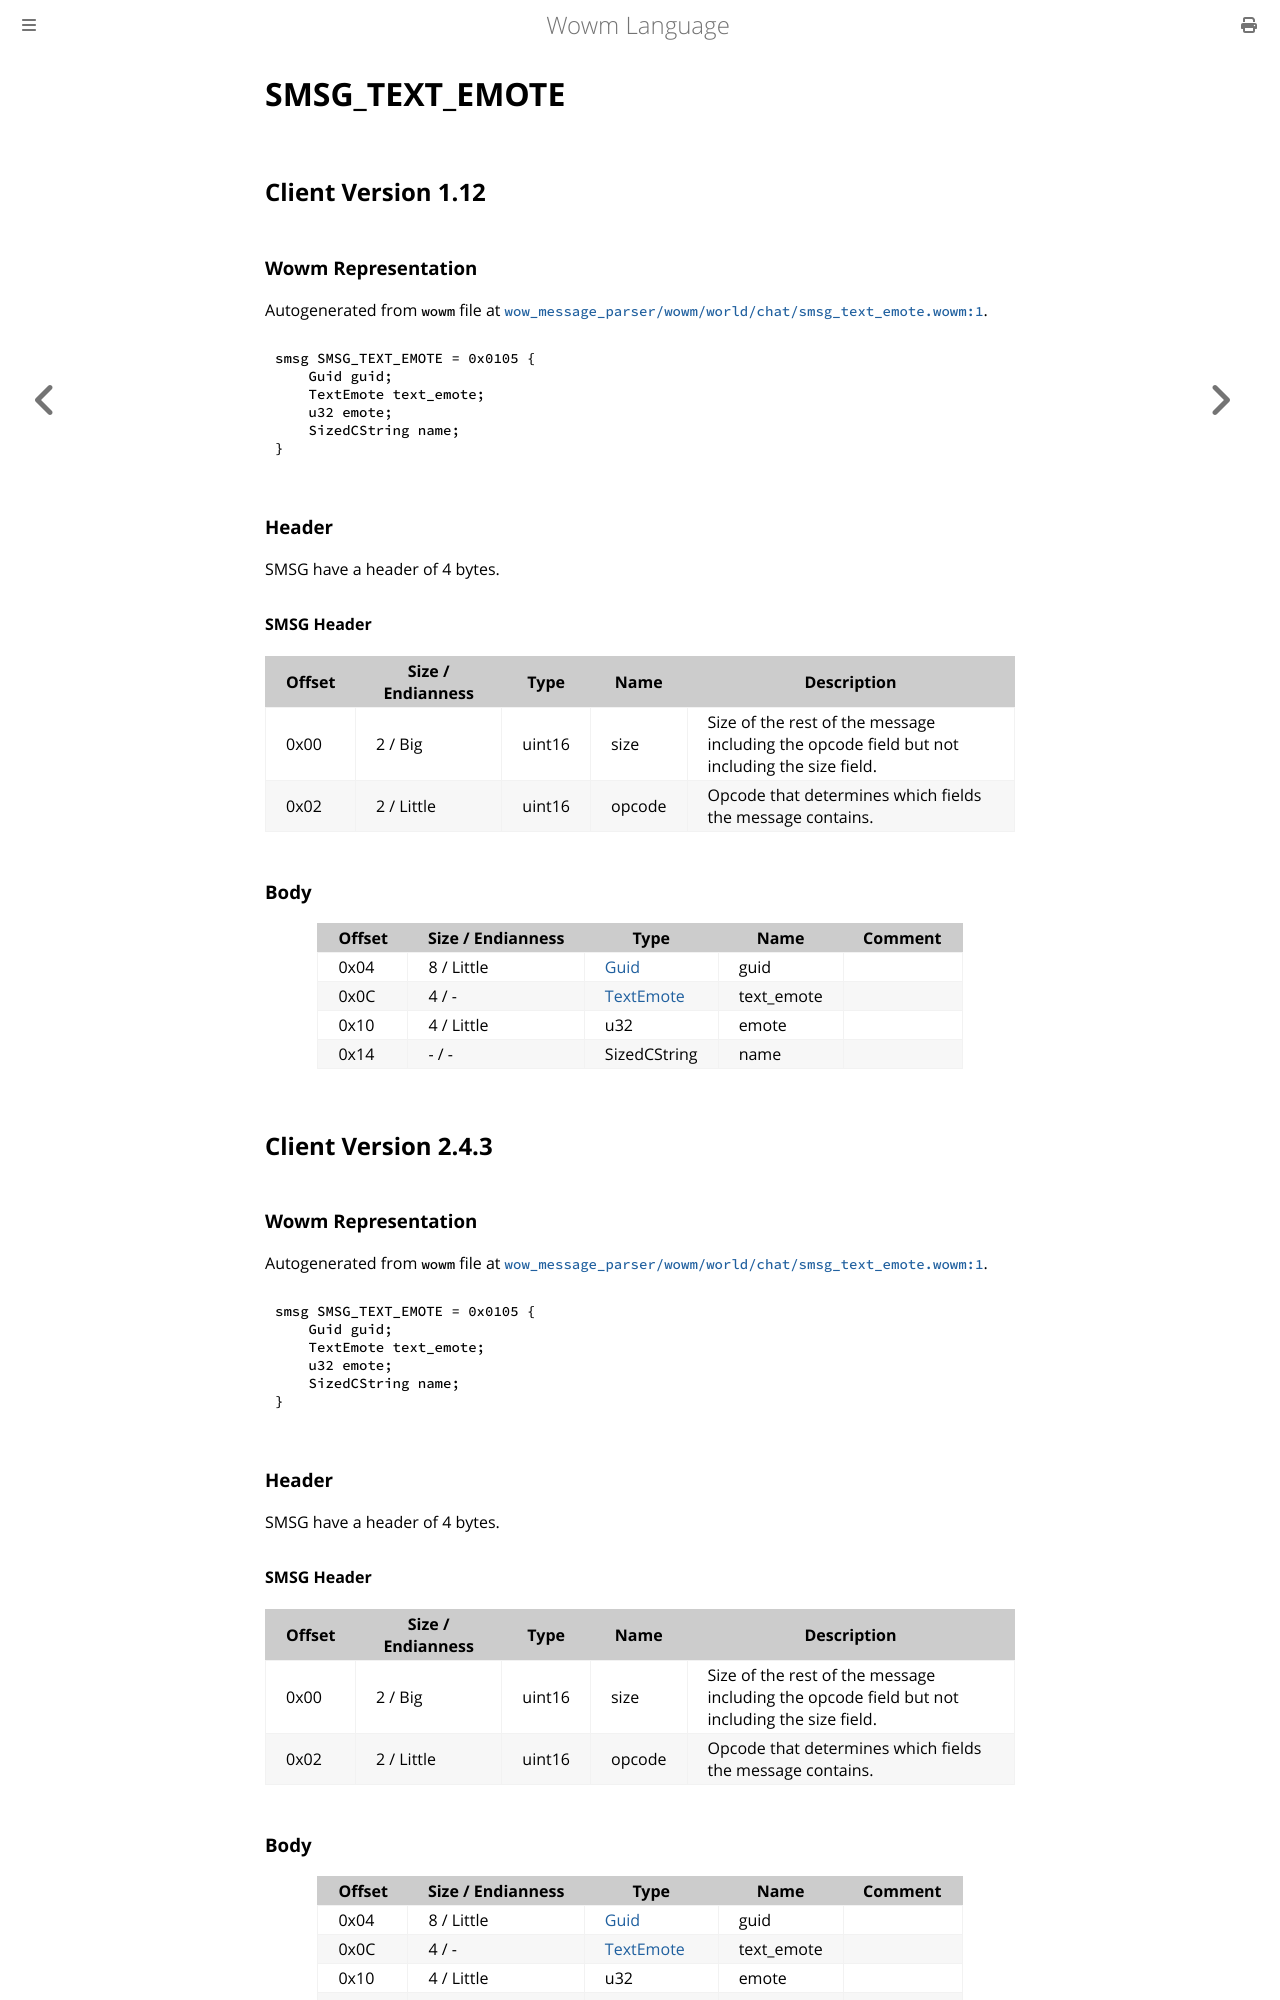

repository: gtker/wow_messages · page: docs/smsg_text_emote.html · generator: mdbook

# SMSG_TEXT_EMOTE

## Client Version 1.12

### Wowm Representation

Autogenerated from `wowm` file at [`wow_message_parser/wowm/world/chat/smsg_text_emote.wowm:1`](https://github.com/gtker/wow_messages/tree/main/wow_message_parser/wowm/world/chat/smsg_text_emote.wowm#L1).
```rust,ignore
smsg SMSG_TEXT_EMOTE = 0x0105 {
    Guid guid;
    TextEmote text_emote;
    u32 emote;
    SizedCString name;
}
```
### Header

SMSG have a header of 4 bytes.

#### SMSG Header

| Offset | Size / Endianness | Type   | Name   | Description |
| ------ | ----------------- | ------ | ------ | ----------- |
| 0x00   | 2 / Big           | uint16 | size   | Size of the rest of the message including the opcode field but not including the size field.|
| 0x02   | 2 / Little        | uint16 | opcode | Opcode that determines which fields the message contains.|

### Body

| Offset | Size / Endianness | Type | Name | Comment |
| ------ | ----------------- | ---- | ---- | ------- |
| 0x04 | 8 / Little | [Guid](../types/packed-guid.md) | guid |  |
| 0x0C | 4 / - | [TextEmote](textemote.md) | text_emote |  |
| 0x10 | 4 / Little | u32 | emote |  |
| 0x14 | - / - | SizedCString | name |  |

## Client Version 2.4.3

### Wowm Representation

Autogenerated from `wowm` file at [`wow_message_parser/wowm/world/chat/smsg_text_emote.wowm:1`](https://github.com/gtker/wow_messages/tree/main/wow_message_parser/wowm/world/chat/smsg_text_emote.wowm#L1).
```rust,ignore
smsg SMSG_TEXT_EMOTE = 0x0105 {
    Guid guid;
    TextEmote text_emote;
    u32 emote;
    SizedCString name;
}
```
### Header

SMSG have a header of 4 bytes.

#### SMSG Header

| Offset | Size / Endianness | Type   | Name   | Description |
| ------ | ----------------- | ------ | ------ | ----------- |
| 0x00   | 2 / Big           | uint16 | size   | Size of the rest of the message including the opcode field but not including the size field.|
| 0x02   | 2 / Little        | uint16 | opcode | Opcode that determines which fields the message contains.|
